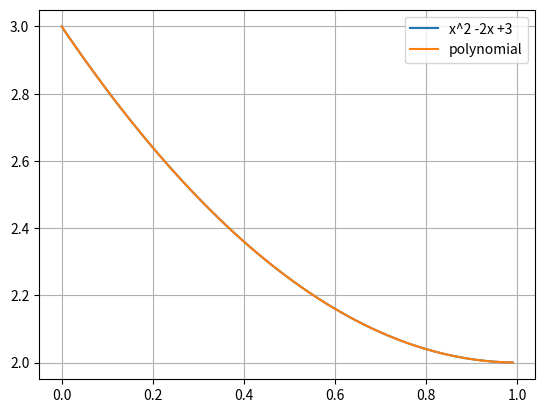
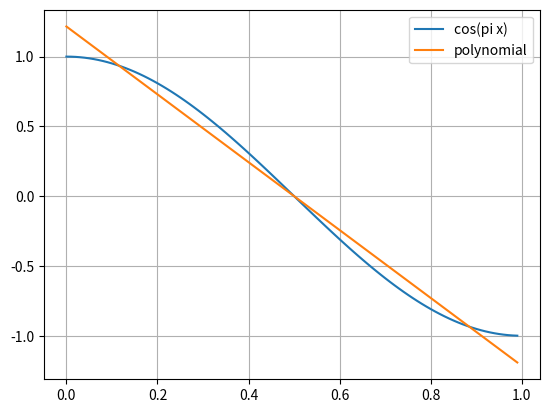
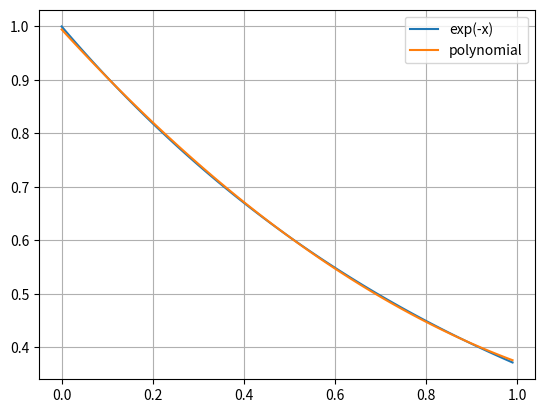

The matplotlib source for these figures, in order:
# -*- coding: utf-8 -*-
"""
Created on Mon Dec 11 20:02:37 2017

@author: Anastasios Tzavellas
"""

import numpy as np
import scipy.integrate as integrate
import matplotlib.pyplot as plt


def f1(x):
    return np.power(x, 2) - 2 * x + 3


def f2(x):
    return np.cos(np.pi*x)


def f3(x):
    return np.exp(-x)


def lSquaresRightHand(f, order, a, b):
    n = order + 1
    y = np.zeros(n)
    for i in range(n):
        y[i] = integrate.quad(lambda x: f(x) * np.power(x, i), a, b)[0]
        y[i] = 0. if np.isclose(y[i], 0., atol=1e-8) else y[i]
    return y


def lSquaresMatrix(order, a, b):
    n = order + 1
    A = np.zeros((n, n))
    for i in range(n):
        for j in range(n):
            A[i, j] = integrate.quad(lambda x: np.power(x, i+j), a, b)[0]
    return A


a = 0
b = 1
order = 2

x = np.arange(a, b, 0.01)
A = lSquaresMatrix(order, a, b)

plt.close('all')

B1 = lSquaresRightHand(f1, order, a, b)
y1 = np.linalg.solve(A, B1)
p1 = np.poly1d(np.flip(y1, 0))  # Least Squares polynomial
plt.figure(1)
plt.plot(x, f1(x), label='x^2 -2x +3')
plt.plot(x, p1(x), label='polynomial')
plt.legend()
plt.grid()


B2 = lSquaresRightHand(f2, order, a, b)
y2 = np.linalg.solve(A, B2)
p2 = np.poly1d(np.flip(y2, 0))  # Least Squares polynomial
plt.figure(2)
plt.plot(x, f2(x), label='cos(pi x)')
plt.plot(x, p2(x), label='polynomial')
plt.legend()
plt.grid()

B3 = lSquaresRightHand(f3, order, a, b)
y3 = np.linalg.solve(A, B3)
p3 = np.poly1d(np.flip(y3, 0))  # Least Squares polynomial
plt.figure(3)
plt.plot(x, f3(x), label='exp(-x)')
plt.plot(x, p3(x), label='polynomial')
plt.legend()
plt.grid()
